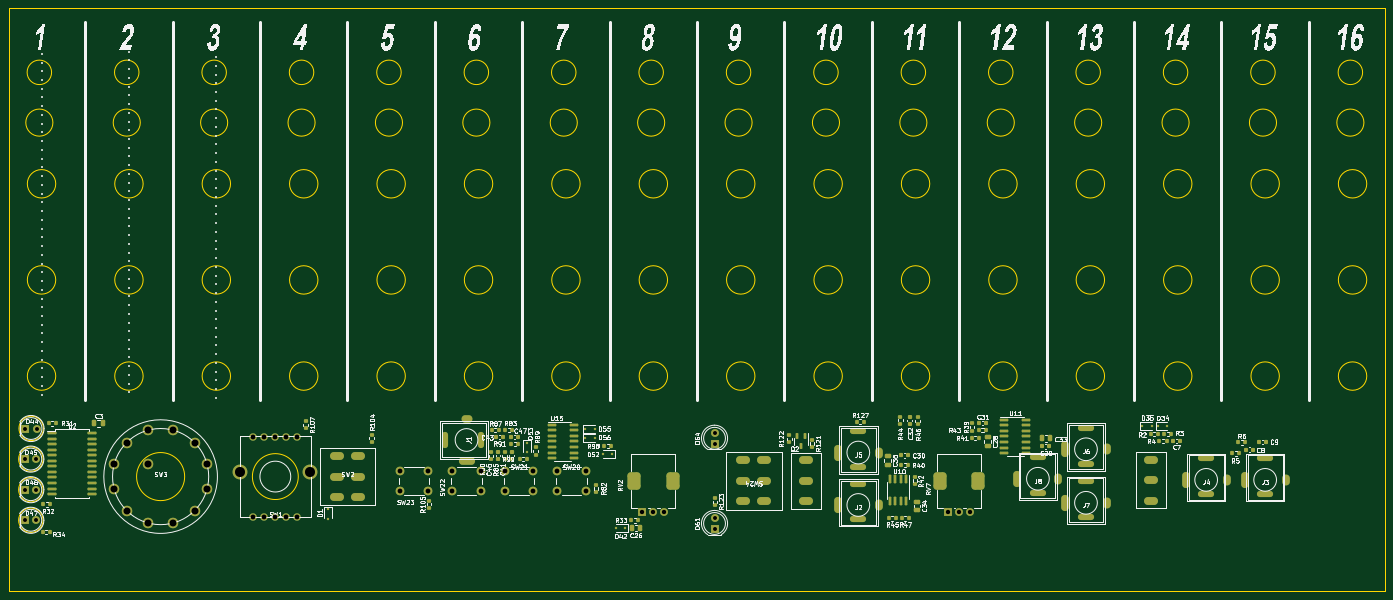
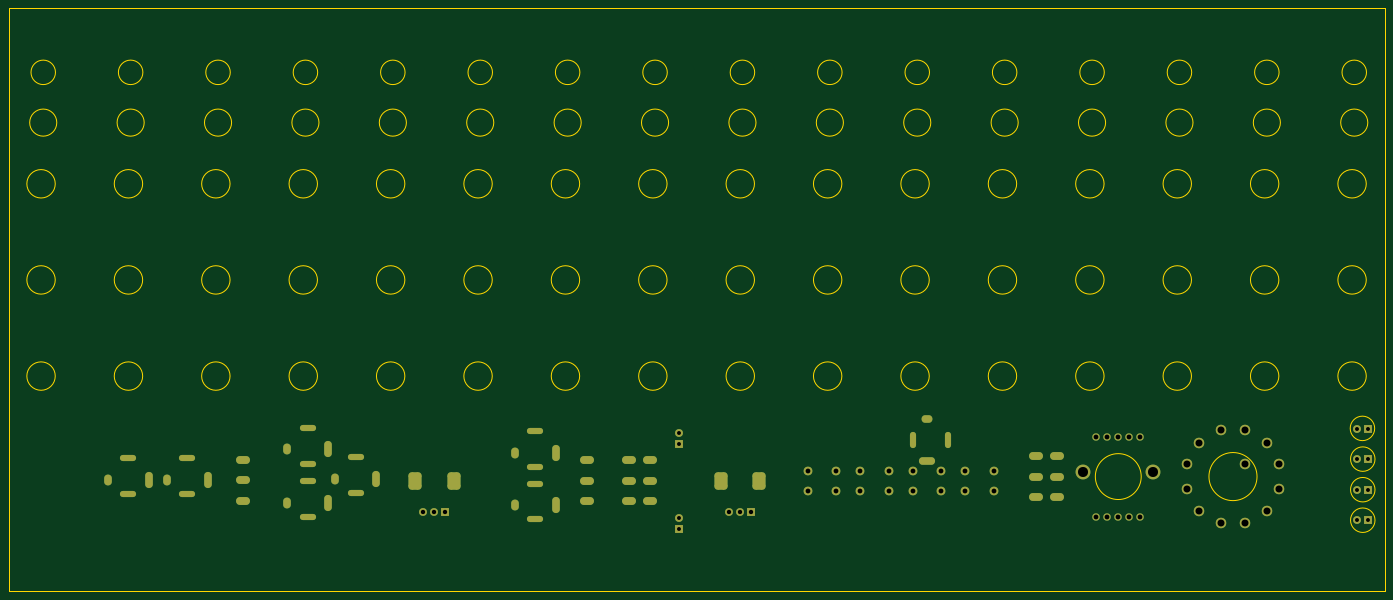
Circuit board: 11 layer files. Board 314.9 x 133.5 mm.
- bottom_copper: AnalogSequencerFaceplate-B_Cu.gbr (6965 bytes)
- bottom_mask: AnalogSequencerFaceplate-B_Mask.gbr (5104 bytes)
- paste: AnalogSequencerFaceplate-B_Paste.gbr (467 bytes)
- bottom_silk: AnalogSequencerFaceplate-B_Silkscreen.gbr (468 bytes)
- outline: AnalogSequencerFaceplate-Edge_Cuts.gbr (7277 bytes)
- top_copper: AnalogSequencerFaceplate-F_Cu.gbr (18198 bytes)
- top_mask: AnalogSequencerFaceplate-F_Mask.gbr (12995 bytes)
- paste: AnalogSequencerFaceplate-F_Paste.gbr (8893 bytes)
- top_silk: AnalogSequencerFaceplate-F_Silkscreen.gbr (279953 bytes)
- drill: AnalogSequencerFaceplate-NPTH.drl (268 bytes)
- drill: AnalogSequencerFaceplate-PTH.drl (4388 bytes)

=== bottom_copper: AnalogSequencerFaceplate-B_Cu.gbr (6965 bytes, source omitted) ===
=== bottom_mask: AnalogSequencerFaceplate-B_Mask.gbr ===
%TF.GenerationSoftware,KiCad,Pcbnew,7.0.9*%
%TF.CreationDate,2023-12-31T17:34:02-06:00*%
%TF.ProjectId,AnalogSequencerFaceplate,416e616c-6f67-4536-9571-75656e636572,rev?*%
%TF.SameCoordinates,Original*%
%TF.FileFunction,Soldermask,Bot*%
%TF.FilePolarity,Negative*%
%FSLAX46Y46*%
G04 Gerber Fmt 4.6, Leading zero omitted, Abs format (unit mm)*
G04 Created by KiCad (PCBNEW 7.0.9) date 2023-12-31 17:34:02*
%MOMM*%
%LPD*%
G01*
G04 APERTURE LIST*
G04 Aperture macros list*
%AMRoundRect*
0 Rectangle with rounded corners*
0 $1 Rounding radius*
0 $2 $3 $4 $5 $6 $7 $8 $9 X,Y pos of 4 corners*
0 Add a 4 corners polygon primitive as box body*
4,1,4,$2,$3,$4,$5,$6,$7,$8,$9,$2,$3,0*
0 Add four circle primitives for the rounded corners*
1,1,$1+$1,$2,$3*
1,1,$1+$1,$4,$5*
1,1,$1+$1,$6,$7*
1,1,$1+$1,$8,$9*
0 Add four rect primitives between the rounded corners*
20,1,$1+$1,$2,$3,$4,$5,0*
20,1,$1+$1,$4,$5,$6,$7,0*
20,1,$1+$1,$6,$7,$8,$9,0*
20,1,$1+$1,$8,$9,$2,$3,0*%
G04 Aperture macros list end*
%ADD10R,1.800000X1.800000*%
%ADD11C,1.800000*%
%ADD12O,3.200000X1.800000*%
%ADD13RoundRect,0.750000X0.750000X-1.250000X0.750000X1.250000X-0.750000X1.250000X-0.750000X-1.250000X0*%
%ADD14C,2.000000*%
%ADD15C,2.400000*%
%ADD16O,1.750000X3.700000*%
%ADD17O,1.750000X2.500000*%
%ADD18O,3.700000X1.400000*%
%ADD19C,1.700000*%
%ADD20C,3.400000*%
%ADD21O,3.700000X1.750000*%
%ADD22O,2.500000X1.750000*%
%ADD23O,1.400000X3.700000*%
G04 APERTURE END LIST*
D10*
%TO.C,D45*%
X73775000Y-181500000D03*
D11*
X76315000Y-181500000D03*
%TD*%
D12*
%TO.C,SW2*%
X145100000Y-190270000D03*
X145100000Y-185500000D03*
X145100000Y-180800000D03*
X149900000Y-190200000D03*
X149900000Y-185500000D03*
X149900000Y-180800000D03*
%TD*%
D10*
%TO.C,RV7*%
X285000000Y-193500000D03*
D11*
X287500000Y-193500000D03*
X290000000Y-193500000D03*
D13*
X283100000Y-186500000D03*
X291900000Y-186500000D03*
%TD*%
D10*
%TO.C,RV2*%
X215000000Y-193500000D03*
D11*
X217500000Y-193500000D03*
X220000000Y-193500000D03*
D13*
X213100000Y-186500000D03*
X221900000Y-186500000D03*
%TD*%
D14*
%TO.C,SW23*%
X159500000Y-184250000D03*
X166000000Y-184250000D03*
X159500000Y-188750000D03*
X166000000Y-188750000D03*
%TD*%
D15*
%TO.C,SW3*%
X94135000Y-182653000D03*
X96972000Y-177722000D03*
X101903000Y-174885000D03*
X107597000Y-174885000D03*
X112528000Y-177722000D03*
X115365000Y-182653000D03*
X115365000Y-188347000D03*
X112528000Y-193278000D03*
X107597000Y-196115000D03*
X101903000Y-196115000D03*
X96972000Y-193278000D03*
X94135000Y-188347000D03*
X101922000Y-182672000D03*
%TD*%
D10*
%TO.C,D44*%
X73825000Y-174500000D03*
D11*
X76365000Y-174500000D03*
%TD*%
D16*
%TO.C,J3*%
X352800000Y-186250000D03*
D17*
X362200000Y-186250000D03*
D18*
X357500000Y-181350000D03*
X357500000Y-189550000D03*
%TD*%
D12*
%TO.C,SW24*%
X242900000Y-181730000D03*
X242900000Y-186500000D03*
X242900000Y-191200000D03*
X238100000Y-181800000D03*
X238100000Y-186500000D03*
X238100000Y-191200000D03*
%TD*%
%TO.C,SW25*%
X252500000Y-191200000D03*
X252500000Y-186500000D03*
X252500000Y-181800000D03*
%TD*%
D10*
%TO.C,D47*%
X73775000Y-195500000D03*
D11*
X76315000Y-195500000D03*
%TD*%
D16*
%TO.C,J7*%
X311800000Y-191500000D03*
D17*
X321200000Y-191500000D03*
D18*
X316500000Y-186600000D03*
X316500000Y-194800000D03*
%TD*%
D16*
%TO.C,J4*%
X339300000Y-186250000D03*
D17*
X348700000Y-186250000D03*
D18*
X344000000Y-181350000D03*
X344000000Y-189550000D03*
%TD*%
D10*
%TO.C,D64*%
X231500000Y-178000000D03*
D11*
X231500000Y-175460000D03*
%TD*%
D10*
%TO.C,D61*%
X231500000Y-197500000D03*
D11*
X231500000Y-194960000D03*
%TD*%
D16*
%TO.C,J8*%
X300800000Y-186000000D03*
D17*
X310200000Y-186000000D03*
D18*
X305500000Y-181100000D03*
X305500000Y-189300000D03*
%TD*%
D12*
%TO.C,SW26*%
X331400000Y-181600000D03*
X331400000Y-186300000D03*
X331400000Y-191000000D03*
%TD*%
D19*
%TO.C,SW1*%
X136000000Y-194650000D03*
X133500000Y-194650000D03*
D20*
X123000000Y-184400000D03*
D19*
X131000000Y-194650000D03*
D20*
X139000000Y-184400000D03*
D19*
X128500000Y-194650000D03*
X126000000Y-194650000D03*
X126000000Y-176350000D03*
X128500000Y-176350000D03*
X131000000Y-176350000D03*
X133500000Y-176350000D03*
X136000000Y-176350000D03*
%TD*%
D14*
%TO.C,SW20*%
X195500000Y-184250000D03*
X202000000Y-184250000D03*
X195500000Y-188750000D03*
X202000000Y-188750000D03*
%TD*%
D16*
%TO.C,J6*%
X311800000Y-179250000D03*
D17*
X321200000Y-179250000D03*
D18*
X316500000Y-174350000D03*
X316500000Y-182550000D03*
%TD*%
D14*
%TO.C,SW22*%
X171500000Y-184250000D03*
X178000000Y-184250000D03*
X171500000Y-188750000D03*
X178000000Y-188750000D03*
%TD*%
%TO.C,SW21*%
X183500000Y-184250000D03*
X190000000Y-184250000D03*
X183500000Y-188750000D03*
X190000000Y-188750000D03*
%TD*%
D21*
%TO.C,J1*%
X174750000Y-181825000D03*
D22*
X174750000Y-172425000D03*
D23*
X169850000Y-177125000D03*
X178050000Y-177125000D03*
%TD*%
D16*
%TO.C,J2*%
X259700000Y-192000000D03*
D17*
X269100000Y-192000000D03*
D18*
X264400000Y-187100000D03*
X264400000Y-195300000D03*
%TD*%
D16*
%TO.C,J5*%
X259700000Y-180000000D03*
D17*
X269100000Y-180000000D03*
D18*
X264400000Y-175100000D03*
X264400000Y-183300000D03*
%TD*%
D10*
%TO.C,D46*%
X73775000Y-188500000D03*
D11*
X76315000Y-188500000D03*
%TD*%
M02*

=== paste: AnalogSequencerFaceplate-B_Paste.gbr ===
%TF.GenerationSoftware,KiCad,Pcbnew,7.0.9*%
%TF.CreationDate,2023-12-31T17:34:02-06:00*%
%TF.ProjectId,AnalogSequencerFaceplate,416e616c-6f67-4536-9571-75656e636572,rev?*%
%TF.SameCoordinates,Original*%
%TF.FileFunction,Paste,Bot*%
%TF.FilePolarity,Positive*%
%FSLAX46Y46*%
G04 Gerber Fmt 4.6, Leading zero omitted, Abs format (unit mm)*
G04 Created by KiCad (PCBNEW 7.0.9) date 2023-12-31 17:34:02*
%MOMM*%
%LPD*%
G01*
G04 APERTURE LIST*
G04 APERTURE END LIST*
M02*

=== bottom_silk: AnalogSequencerFaceplate-B_Silkscreen.gbr ===
%TF.GenerationSoftware,KiCad,Pcbnew,7.0.9*%
%TF.CreationDate,2023-12-31T17:34:02-06:00*%
%TF.ProjectId,AnalogSequencerFaceplate,416e616c-6f67-4536-9571-75656e636572,rev?*%
%TF.SameCoordinates,Original*%
%TF.FileFunction,Legend,Bot*%
%TF.FilePolarity,Positive*%
%FSLAX46Y46*%
G04 Gerber Fmt 4.6, Leading zero omitted, Abs format (unit mm)*
G04 Created by KiCad (PCBNEW 7.0.9) date 2023-12-31 17:34:02*
%MOMM*%
%LPD*%
G01*
G04 APERTURE LIST*
G04 APERTURE END LIST*
M02*

=== outline: AnalogSequencerFaceplate-Edge_Cuts.gbr (7277 bytes, source omitted) ===
=== top_copper: AnalogSequencerFaceplate-F_Cu.gbr (18198 bytes, source omitted) ===
=== top_mask: AnalogSequencerFaceplate-F_Mask.gbr (12995 bytes, source omitted) ===
=== paste: AnalogSequencerFaceplate-F_Paste.gbr (8893 bytes, source omitted) ===
=== top_silk: AnalogSequencerFaceplate-F_Silkscreen.gbr (279953 bytes, source omitted) ===
=== drill: AnalogSequencerFaceplate-NPTH.drl ===
M48
; DRILL file {KiCad 7.0.9} date Sun Dec 31 16:58:23 2023
; FORMAT={-:-/ absolute / inch / decimal}
; #@! TF.CreationDate,2023-12-31T16:58:23-06:00
; #@! TF.GenerationSoftware,Kicad,Pcbnew,7.0.9
; #@! TF.FileFunction,NonPlated,1,2,NPTH
FMAT,2
INCH
%
G90
G05
T0
M30

=== drill: AnalogSequencerFaceplate-PTH.drl ===
M48
; DRILL file {KiCad 7.0.9} date Sun Dec 31 16:58:23 2023
; FORMAT={-:-/ absolute / inch / decimal}
; #@! TF.CreationDate,2023-12-31T16:58:23-06:00
; #@! TF.GenerationSoftware,Kicad,Pcbnew,7.0.9
; #@! TF.FileFunction,Plated,1,2,PTH
FMAT,2
INCH
; #@! TA.AperFunction,Plated,PTH,ComponentDrill
T1C0.0256
; #@! TA.AperFunction,Plated,PTH,ComponentDrill
T2C0.0354
; #@! TA.AperFunction,Plated,PTH,ComponentDrill
T3C0.0394
; #@! TA.AperFunction,Plated,PTH,ComponentDrill
T4C0.0433
; #@! TA.AperFunction,Plated,PTH,ComponentDrill
T5C0.0630
; #@! TA.AperFunction,Plated,PTH,ComponentDrill
T6C0.0709
; #@! TA.AperFunction,Plated,PTH,ComponentDrill
T7C0.0906
%
G90
G05
T2
X2.9045Y-7.1457
X2.9045Y-7.4213
X2.9045Y-7.6969
X2.9065Y-6.8701
X3.0045Y-7.1457
X3.0045Y-7.4213
X3.0045Y-7.6969
X3.0065Y-6.8701
X9.1142Y-6.9079
X9.1142Y-7.0079
X9.1142Y-7.6756
X9.1142Y-7.7756
T3
X8.4646Y-7.6181
X8.563Y-7.6181
X8.6614Y-7.6181
X11.2205Y-7.6181
X11.3189Y-7.6181
X11.4173Y-7.6181
T4
X4.9606Y-6.9429
X4.9606Y-7.6634
X5.0591Y-6.9429
X5.0591Y-7.6634
X5.1575Y-6.9429
X5.1575Y-7.6634
X5.2559Y-6.9429
X5.2559Y-7.6634
X5.3543Y-6.9429
X5.3543Y-7.6634
X6.2795Y-7.2539
X6.2795Y-7.4311
X6.5354Y-7.2539
X6.5354Y-7.4311
X6.752Y-7.2539
X6.752Y-7.4311
X7.0079Y-7.2539
X7.0079Y-7.4311
X7.2244Y-7.2539
X7.2244Y-7.4311
X7.4803Y-7.2539
X7.4803Y-7.4311
X7.6969Y-7.2539
X7.6969Y-7.4311
X7.9528Y-7.2539
X7.9528Y-7.4311
T5
X3.7061Y-7.1911
X3.7061Y-7.4152
X3.8178Y-6.9969
X3.8178Y-7.6094
X4.0119Y-6.8852
X4.0119Y-7.7211
X4.0127Y-7.1918
X4.2361Y-6.8852
X4.2361Y-7.7211
X4.4302Y-6.9969
X4.4302Y-7.6094
X4.5419Y-7.1911
X4.5419Y-7.4152
T7
X4.8425Y-7.2598
X5.4724Y-7.2598
T1
G00X6.687Y-6.935
M15
G01X6.687Y-7.0118
M16
G05
G00X7.0098Y-6.935
M15
G01X7.0098Y-7.0118
M16
G05
G00X10.4478Y-6.8937
M15
G01X10.3711Y-6.8937
M16
G05
G00X10.4478Y-7.2165
M15
G01X10.3711Y-7.2165
M16
G05
G00X10.4478Y-7.3661
M15
G01X10.3711Y-7.3661
M16
G05
G00X10.4478Y-7.689
M15
G01X10.3711Y-7.689
M16
G05
G00X12.0659Y-7.1299
M15
G01X11.9892Y-7.1299
M16
G05
G00X12.0659Y-7.4528
M15
G01X11.9892Y-7.4528
M16
G05
G00X12.499Y-6.8642
M15
G01X12.4222Y-6.8642
M16
G05
G00X12.499Y-7.187
M15
G01X12.4222Y-7.187
M16
G05
G00X12.499Y-7.3465
M15
G01X12.4222Y-7.3465
M16
G05
G00X12.499Y-7.6693
M15
G01X12.4222Y-7.6693
M16
G05
G00X13.5817Y-7.1398
M15
G01X13.5049Y-7.1398
M16
G05
G00X13.5817Y-7.4626
M15
G01X13.5049Y-7.4626
M16
G05
G00X14.1132Y-7.1398
M15
G01X14.0364Y-7.1398
M16
G05
G00X14.1132Y-7.4626
M15
G01X14.0364Y-7.4626
M16
G05
T3
G00X5.689Y-7.1181
M15
G01X5.7362Y-7.1181
M16
G05
G00X5.689Y-7.3031
M15
G01X5.7362Y-7.3031
M16
G05
G00X5.689Y-7.4909
M15
G01X5.7362Y-7.4909
M16
G05
G00X5.878Y-7.1181
M15
G01X5.9252Y-7.1181
M16
G05
G00X5.878Y-7.3031
M15
G01X5.9252Y-7.3031
M16
G05
G00X5.878Y-7.4882
M15
G01X5.9252Y-7.4882
M16
G05
G00X6.8898Y-6.7884
M15
G01X6.8701Y-6.7884
M16
G05
G00X9.3976Y-7.1575
M15
G01X9.3504Y-7.1575
M16
G05
G00X9.3976Y-7.3425
M15
G01X9.3504Y-7.3425
M16
G05
G00X9.3976Y-7.5276
M15
G01X9.3504Y-7.5276
M16
G05
G00X9.5866Y-7.1547
M15
G01X9.5394Y-7.1547
M16
G05
G00X9.5866Y-7.3425
M15
G01X9.5394Y-7.3425
M16
G05
G00X9.5866Y-7.5276
M15
G01X9.5394Y-7.5276
M16
G05
G00X9.9646Y-7.1575
M15
G01X9.9173Y-7.1575
M16
G05
G00X9.9646Y-7.3425
M15
G01X9.9173Y-7.3425
M16
G05
G00X9.9646Y-7.5276
M15
G01X9.9173Y-7.5276
M16
G05
G00X10.5945Y-7.0965
M15
G01X10.5945Y-7.0768
M16
G05
G00X10.5945Y-7.5689
M15
G01X10.5945Y-7.5492
M16
G05
G00X12.2126Y-7.3327
M15
G01X12.2126Y-7.313
M16
G05
G00X12.6457Y-7.0669
M15
G01X12.6457Y-7.0472
M16
G05
G00X12.6457Y-7.5492
M15
G01X12.6457Y-7.5295
M16
G05
G00X13.0236Y-7.1496
M15
G01X13.0709Y-7.1496
M16
G05
G00X13.0236Y-7.3346
M15
G01X13.0709Y-7.3346
M16
G05
G00X13.0236Y-7.5197
M15
G01X13.0709Y-7.5197
M16
G05
G00X13.7283Y-7.3425
M15
G01X13.7283Y-7.3228
M16
G05
G00X14.2598Y-7.3425
M15
G01X14.2598Y-7.3228
M16
G05
T4
G00X6.9094Y-7.1585
M15
G01X6.8504Y-7.1585
M16
G05
G00X10.2244Y-7.1161
M15
G01X10.2244Y-7.0571
M16
G05
G00X10.2244Y-7.5886
M15
G01X10.2244Y-7.5295
M16
G05
G00X11.8425Y-7.3524
M15
G01X11.8425Y-7.2933
M16
G05
G00X12.2756Y-7.0866
M15
G01X12.2756Y-7.0276
M16
G05
G00X12.2756Y-7.5689
M15
G01X12.2756Y-7.5098
M16
G05
G00X13.3583Y-7.3622
M15
G01X13.3583Y-7.3031
M16
G05
G00X13.8898Y-7.3622
M15
G01X13.8898Y-7.3031
M16
G05
T6
G00X8.3898Y-7.3484
M15
G01X8.3898Y-7.3366
M16
G05
G00X8.7362Y-7.3484
M15
G01X8.7362Y-7.3366
M16
G05
G00X11.1457Y-7.3484
M15
G01X11.1457Y-7.3366
M16
G05
G00X11.4921Y-7.3484
M15
G01X11.4921Y-7.3366
M16
G05
T0
M30
